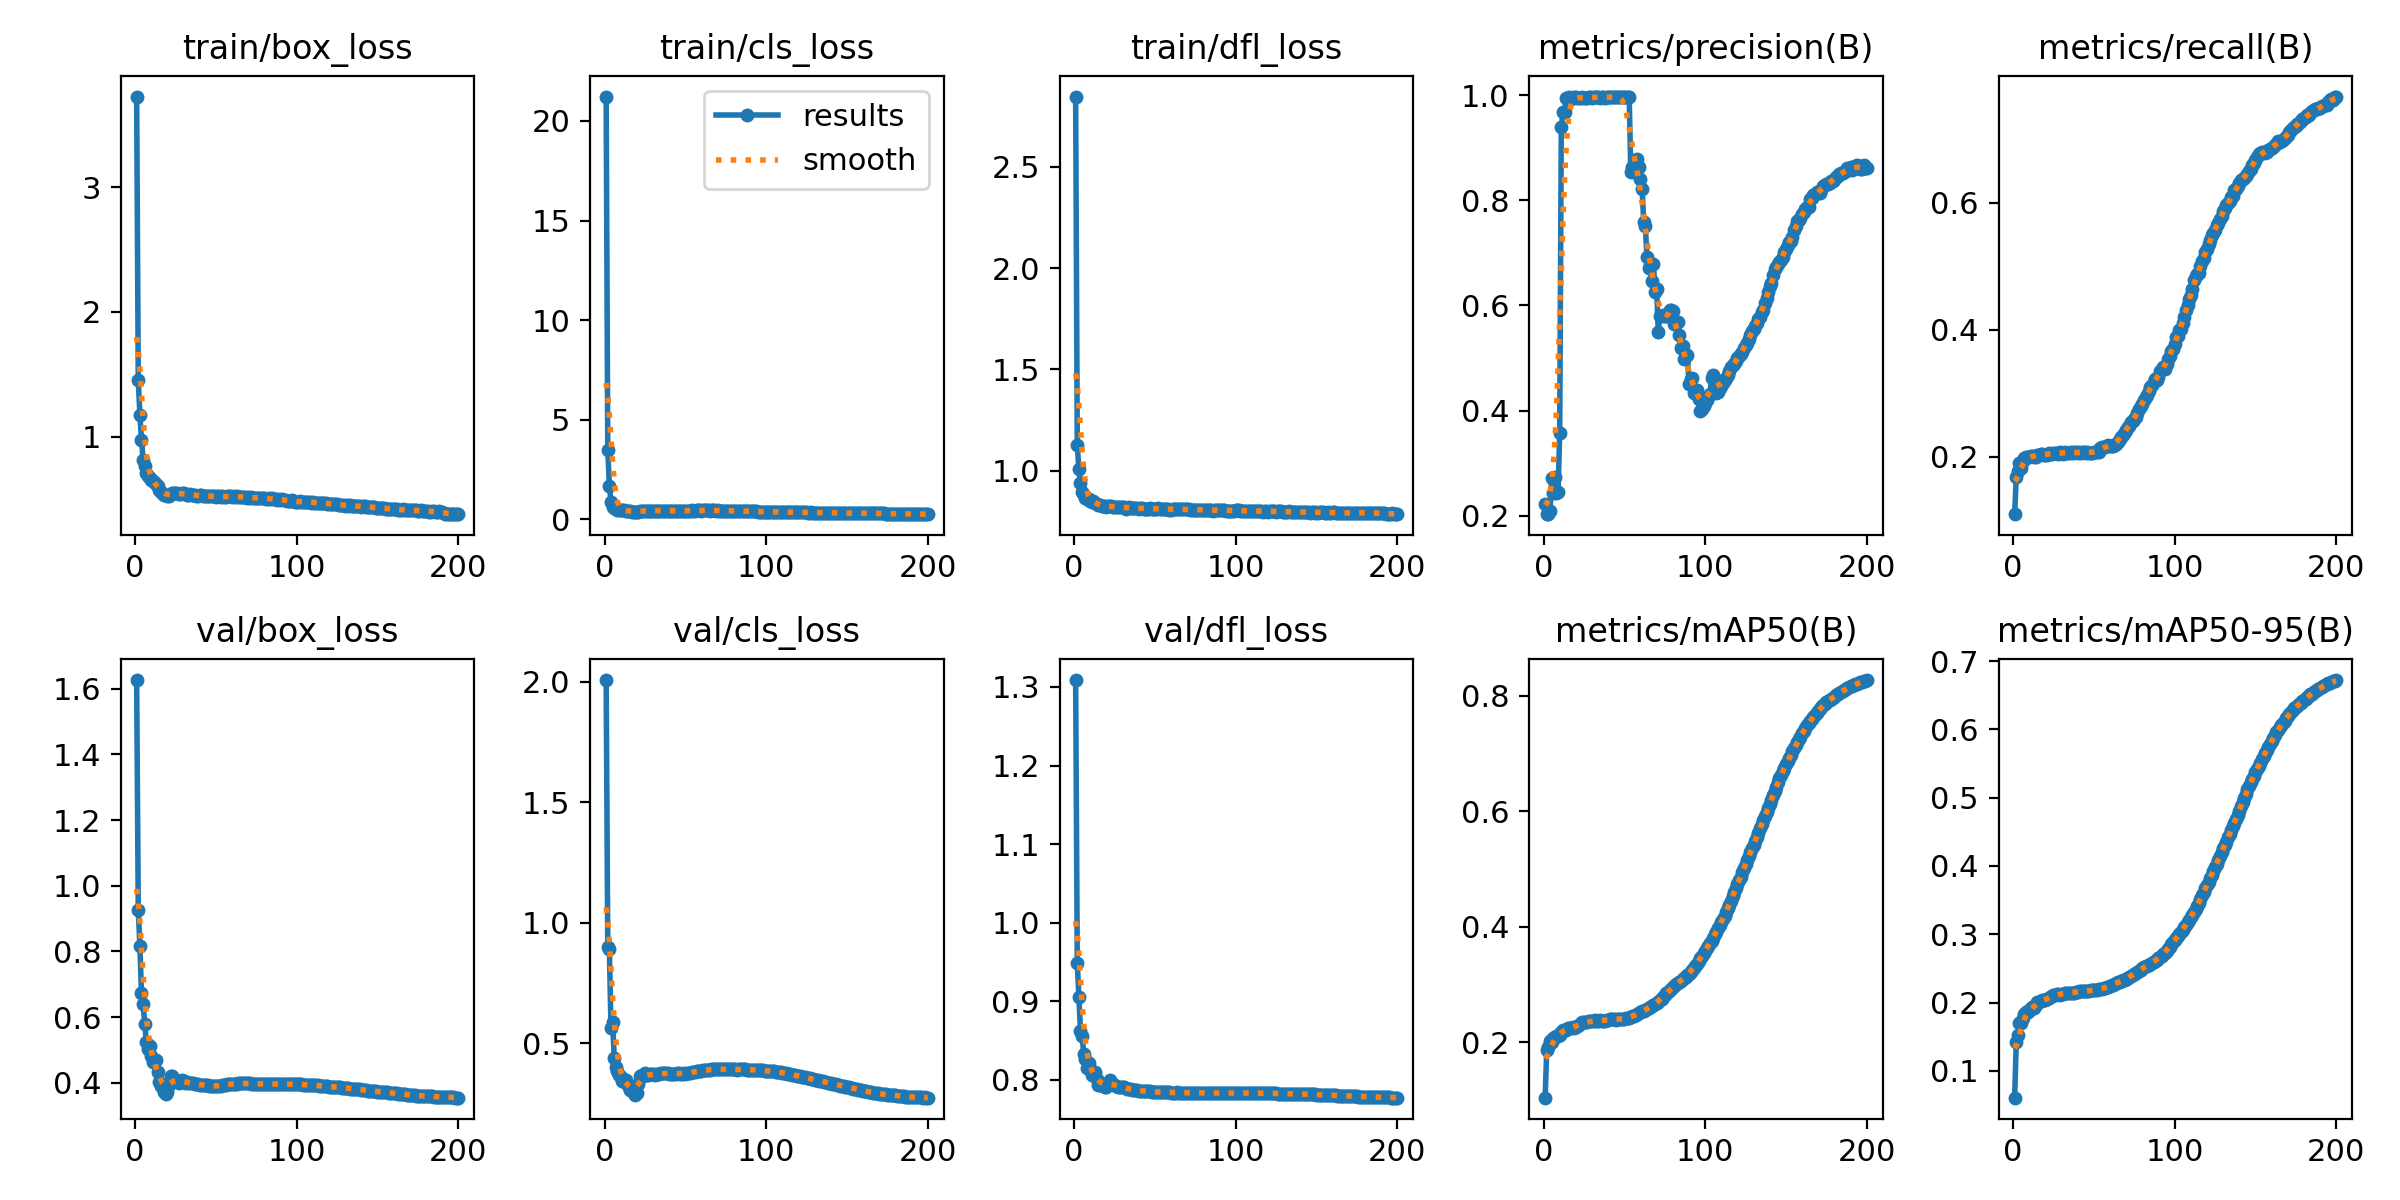

The table this chart was drawn from, first rows:
epoch, train/box_loss, train/cls_loss, train/dfl_loss, metrics/precision(B), metrics/recall(B), metrics/mAP50(B), metrics/mAP50-95(B), val/box_loss, val/cls_loss, val/dfl_loss, lr/pg0, lr/pg1, lr/pg2
1, 3.725, 21.23, 2.848, 0.2224, 0.1097, 0.1045, 0.06071, 1.626, 2.007, 1.309, 0.003328, 0.003328, 0.003328
2, 1.459, 3.498, 1.128, 0.203, 0.1686, 0.1877, 0.1424, 0.9276, 0.8997, 0.9493, 0.00666, 0.00666, 0.00666
3, 1.175, 1.685, 1.006, 0.2032, 0.1769, 0.193, 0.1532, 0.8171, 0.8899, 0.9049, 0.009992, 0.009992, 0.009992
4, 0.972, 0.875, 0.939, 0.2087, 0.1902, 0.2028, 0.1694, 0.6726, 0.5627, 0.8617, 0.009994, 0.009994, 0.009994
5, 0.8172, 0.6375, 0.8957, 0.2717, 0.1831, 0.2009, 0.1703, 0.6388, 0.5872, 0.8563, 0.009994, 0.009994, 0.009994
6, 0.7638, 0.576, 0.8795, 0.2424, 0.1939, 0.2078, 0.1781, 0.5806, 0.441, 0.8332, 0.00999, 0.00999, 0.00999
7, 0.7136, 0.518, 0.867, 0.2737, 0.1986, 0.21, 0.1834, 0.5237, 0.4005, 0.8259, 0.009985, 0.009985, 0.009985
8, 0.6896, 0.4965, 0.8617, 0.2434, 0.2003, 0.2108, 0.1857, 0.5026, 0.3863, 0.8145, 0.009978, 0.009978, 0.009978
9, 0.6692, 0.4754, 0.8581, 0.2443, 0.1993, 0.2112, 0.1859, 0.5127, 0.3666, 0.8219, 0.00997, 0.00997, 0.00997
10, 0.6514, 0.464, 0.8491, 0.357, 0.1998, 0.2125, 0.1884, 0.4824, 0.362, 0.8126, 0.009961, 0.009961, 0.009961
11, 0.6423, 0.4569, 0.8471, 0.9391, 0.2012, 0.2186, 0.1899, 0.4626, 0.3442, 0.8062, 0.009951, 0.009951, 0.009951
12, 0.6383, 0.4535, 0.8485, 0.9674, 0.2011, 0.2223, 0.1933, 0.464, 0.3473, 0.8091, 0.009939, 0.009939, 0.009939
13, 0.6234, 0.439, 0.841, 0.9675, 0.2001, 0.2218, 0.1926, 0.469, 0.3461, 0.8101, 0.009926, 0.009926, 0.009926
14, 0.6058, 0.4279, 0.8369, 0.9948, 0.2004, 0.2223, 0.1968, 0.4319, 0.3306, 0.8009, 0.009912, 0.009912, 0.009912
15, 0.5706, 0.4182, 0.8324, 0.9944, 0.2025, 0.2247, 0.2006, 0.4014, 0.3185, 0.7938, 0.009897, 0.009897, 0.009897
16, 0.5559, 0.413, 0.8293, 0.9967, 0.2021, 0.2258, 0.2014, 0.3918, 0.3075, 0.794, 0.009881, 0.009881, 0.009881
17, 0.5393, 0.3968, 0.8237, 0.9933, 0.2051, 0.225, 0.2021, 0.3845, 0.3002, 0.7948, 0.009863, 0.009863, 0.009863
18, 0.5323, 0.3897, 0.8229, 0.9944, 0.204, 0.2266, 0.2041, 0.3738, 0.2941, 0.7924, 0.009845, 0.009845, 0.009845
19, 0.5312, 0.3878, 0.8249, 0.9964, 0.2032, 0.2256, 0.2039, 0.3671, 0.2858, 0.7906, 0.009825, 0.009825, 0.009825
20, 0.5272, 0.3928, 0.8218, 0.9958, 0.2031, 0.2262, 0.2037, 0.3715, 0.2933, 0.7913, 0.009803, 0.009803, 0.009803
21, 0.5279, 0.3974, 0.8234, 0.9943, 0.2033, 0.2285, 0.205, 0.3951, 0.3303, 0.7954, 0.009781, 0.009781, 0.009781
22, 0.5411, 0.4149, 0.8247, 0.9945, 0.2057, 0.2307, 0.2061, 0.4207, 0.3638, 0.8, 0.009758, 0.009758, 0.009758
23, 0.547, 0.4312, 0.8238, 0.9947, 0.2046, 0.2337, 0.2075, 0.4202, 0.37, 0.7964, 0.009733, 0.009733, 0.009733
24, 0.5491, 0.4385, 0.8221, 0.9958, 0.2041, 0.2352, 0.2097, 0.4113, 0.364, 0.7945, 0.009707, 0.009707, 0.009707
25, 0.5509, 0.439, 0.8213, 0.9943, 0.2059, 0.2349, 0.2107, 0.4096, 0.3753, 0.7934, 0.00968, 0.00968, 0.00968
26, 0.5533, 0.4431, 0.8209, 0.9949, 0.2064, 0.2346, 0.2109, 0.4049, 0.3675, 0.7925, 0.009652, 0.009652, 0.009652
27, 0.5446, 0.4398, 0.8196, 0.9952, 0.2064, 0.2355, 0.212, 0.4003, 0.3678, 0.7904, 0.009623, 0.009623, 0.009623
28, 0.5445, 0.4367, 0.8196, 0.996, 0.2052, 0.2364, 0.2124, 0.4059, 0.3711, 0.791, 0.009593, 0.009593, 0.009593
29, 0.546, 0.4407, 0.8193, 0.9955, 0.2069, 0.2363, 0.2114, 0.4086, 0.3723, 0.7915, 0.009561, 0.009561, 0.009561
30, 0.5462, 0.4462, 0.8178, 0.9949, 0.2062, 0.2369, 0.2129, 0.4044, 0.3747, 0.7908, 0.009529, 0.009529, 0.009529
31, 0.5387, 0.4423, 0.8205, 0.9959, 0.205, 0.2365, 0.2125, 0.4004, 0.3667, 0.7905, 0.009495, 0.009495, 0.009495
32, 0.5362, 0.437, 0.8125, 0.9955, 0.2074, 0.2384, 0.2144, 0.4029, 0.3725, 0.7893, 0.009461, 0.009461, 0.009461
33, 0.5361, 0.435, 0.8175, 0.9959, 0.206, 0.2375, 0.2141, 0.4002, 0.3716, 0.7888, 0.009425, 0.009425, 0.009425
34, 0.5426, 0.4404, 0.8177, 0.9967, 0.2054, 0.2377, 0.214, 0.4006, 0.3716, 0.7887, 0.009388, 0.009388, 0.009388
35, 0.5369, 0.4408, 0.8153, 0.995, 0.2063, 0.2384, 0.2145, 0.3996, 0.3764, 0.788, 0.00935, 0.00935, 0.00935
36, 0.5325, 0.4369, 0.8152, 0.9954, 0.2069, 0.2373, 0.2137, 0.3985, 0.3784, 0.7875, 0.009311, 0.009311, 0.009311
37, 0.5311, 0.4369, 0.8152, 0.996, 0.2063, 0.2378, 0.2139, 0.3975, 0.3754, 0.7873, 0.009271, 0.009271, 0.009271
38, 0.5296, 0.4391, 0.8131, 0.9953, 0.2071, 0.2379, 0.2146, 0.3964, 0.3774, 0.7871, 0.009229, 0.009229, 0.009229
39, 0.5258, 0.4343, 0.8153, 0.9954, 0.207, 0.2389, 0.2155, 0.3952, 0.3762, 0.7866, 0.009187, 0.009187, 0.009187
40, 0.5301, 0.44, 0.8125, 0.996, 0.2067, 0.2393, 0.2158, 0.394, 0.3747, 0.786, 0.009144, 0.009144, 0.009144
41, 0.5303, 0.4344, 0.8137, 0.9961, 0.207, 0.2403, 0.2168, 0.3937, 0.3736, 0.7861, 0.0091, 0.0091, 0.0091
42, 0.5241, 0.4329, 0.8144, 0.9968, 0.2064, 0.24, 0.2163, 0.3936, 0.3709, 0.7858, 0.009055, 0.009055, 0.009055
43, 0.5282, 0.4375, 0.8118, 0.9961, 0.2068, 0.2402, 0.2163, 0.3933, 0.3733, 0.7859, 0.009008, 0.009008, 0.009008
44, 0.5241, 0.4406, 0.8127, 0.9965, 0.2069, 0.2398, 0.2165, 0.3927, 0.3738, 0.7858, 0.008961, 0.008961, 0.008961
45, 0.5221, 0.4364, 0.812, 0.9963, 0.2066, 0.2395, 0.2165, 0.3923, 0.3757, 0.7856, 0.008913, 0.008913, 0.008913
46, 0.5258, 0.4429, 0.811, 0.9963, 0.2069, 0.2402, 0.2172, 0.3912, 0.376, 0.7855, 0.008864, 0.008864, 0.008864
47, 0.5249, 0.4368, 0.8137, 0.9962, 0.2067, 0.2404, 0.2174, 0.3899, 0.3743, 0.7853, 0.008814, 0.008814, 0.008814
48, 0.5244, 0.4409, 0.8119, 0.9971, 0.2062, 0.2408, 0.2178, 0.39, 0.3745, 0.785, 0.008763, 0.008763, 0.008763
49, 0.5242, 0.4398, 0.812, 0.9969, 0.2067, 0.2407, 0.2178, 0.3906, 0.3751, 0.7849, 0.008711, 0.008711, 0.008711
50, 0.5211, 0.4392, 0.8092, 0.9968, 0.207, 0.2412, 0.218, 0.3909, 0.3747, 0.7846, 0.008658, 0.008658, 0.008658
51, 0.5225, 0.441, 0.8125, 0.997, 0.2071, 0.2417, 0.2182, 0.3907, 0.3753, 0.7846, 0.008605, 0.008605, 0.008605
52, 0.5219, 0.4431, 0.8128, 0.997, 0.207, 0.2422, 0.2186, 0.3905, 0.376, 0.7844, 0.00855, 0.00855, 0.00855
53, 0.5174, 0.4393, 0.8111, 0.9971, 0.2071, 0.2431, 0.2193, 0.3913, 0.3775, 0.7845, 0.008495, 0.008495, 0.008495
54, 0.5226, 0.4517, 0.8105, 0.8538, 0.2145, 0.2441, 0.2196, 0.3924, 0.3799, 0.7844, 0.008438, 0.008438, 0.008438
55, 0.5196, 0.4442, 0.8122, 0.8628, 0.2149, 0.2451, 0.2203, 0.3931, 0.3809, 0.7843, 0.008381, 0.008381, 0.008381
56, 0.521, 0.4483, 0.8096, 0.8663, 0.2148, 0.2464, 0.2211, 0.3941, 0.3822, 0.7842, 0.008323, 0.008323, 0.008323
57, 0.5228, 0.4509, 0.8091, 0.869, 0.2154, 0.248, 0.2218, 0.3957, 0.3841, 0.7841, 0.008265, 0.008265, 0.008265
58, 0.5247, 0.4518, 0.8112, 0.8789, 0.2164, 0.2493, 0.2223, 0.3964, 0.3853, 0.7841, 0.008205, 0.008205, 0.008205
59, 0.5233, 0.4524, 0.806, 0.8624, 0.2178, 0.2504, 0.2232, 0.3966, 0.3863, 0.784, 0.008145, 0.008145, 0.008145
60, 0.5146, 0.4441, 0.8069, 0.8403, 0.2175, 0.2521, 0.2245, 0.3961, 0.3865, 0.7839, 0.008084, 0.008084, 0.008084
... 140 more rows
